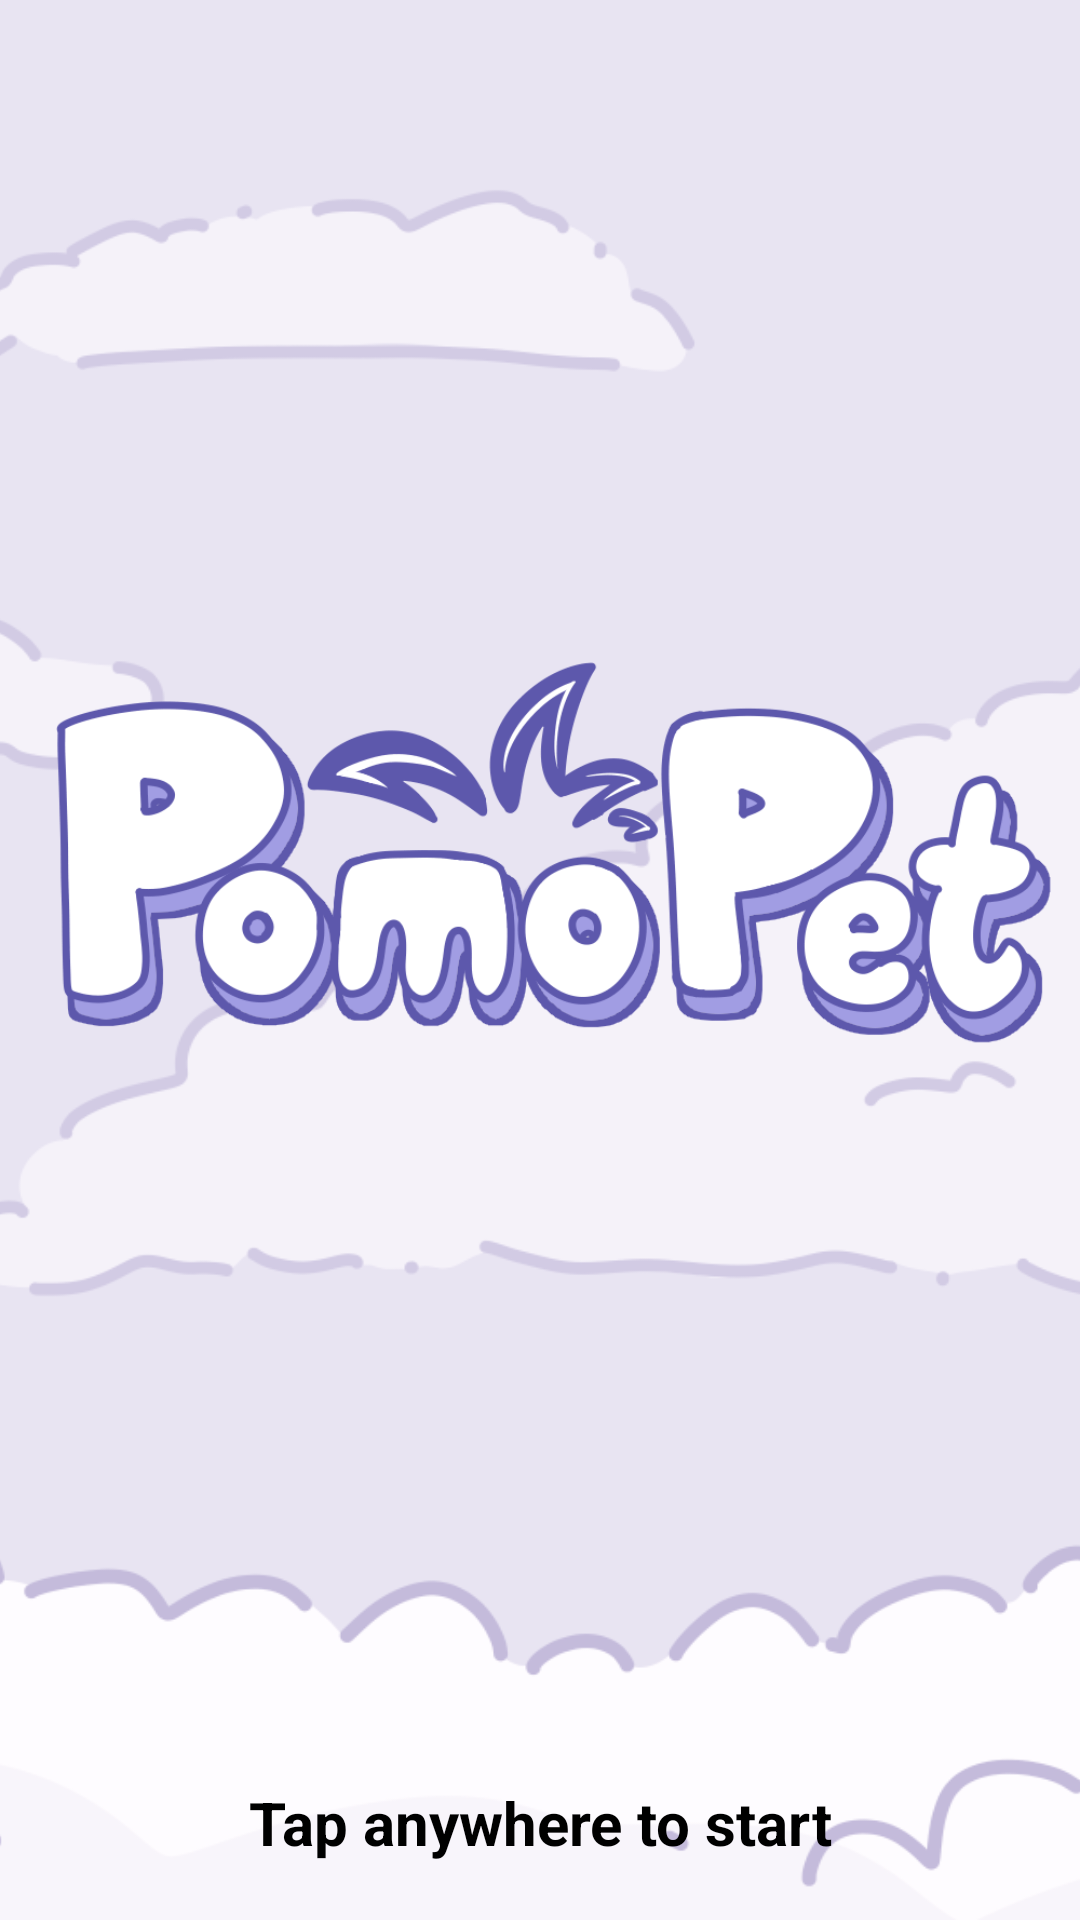

Layout XML and referenced resources for this Android screen:
<!-- AndroidManifest.xml: application theme Theme.PomoPet -->
<!-- res/layout/activity_title_screen.xml -->
<?xml version="1.0" encoding="utf-8"?>
<androidx.constraintlayout.widget.ConstraintLayout xmlns:android="http://schemas.android.com/apk/res/android"
    xmlns:app="http://schemas.android.com/apk/res-auto"
    xmlns:tools="http://schemas.android.com/tools"
    android:id="@+id/layout_title_screen_cl"
    android:layout_width="match_parent"
    android:layout_height="match_parent">

    <ImageView
        android:id="@+id/background_iv"
        android:layout_width="match_parent"
        android:layout_height="0dp"
        android:scaleType="centerCrop"
        app:layout_constraintBottom_toBottomOf="@+id/linearLayout"
        app:layout_constraintEnd_toEndOf="parent"
        app:layout_constraintStart_toStartOf="parent"
        app:layout_constraintTop_toTopOf="parent"
        app:srcCompat="@drawable/title_screen_bg" />

    <LinearLayout
        android:id="@+id/linearLayout"
        android:layout_width="0dp"
        android:layout_height="0dp"
        android:orientation="vertical"
        app:layout_constraintBottom_toBottomOf="parent"
        app:layout_constraintEnd_toEndOf="parent"
        app:layout_constraintStart_toStartOf="parent"
        app:layout_constraintTop_toTopOf="parent">

        <ImageView
            android:id="@+id/pomopet_logo_iv"
            android:layout_width="match_parent"
            android:layout_height="wrap_content"
            android:layout_weight="2"
            app:srcCompat="@drawable/title_logo" />

        <TextView
            android:id="@+id/tapAnywhere_tv"
            android:layout_width="match_parent"
            android:layout_height="wrap_content"
            android:layout_weight="1"
            android:fontFamily="sans-serif"
            android:gravity="center"
            android:text="@string/tap_anywhere_to_start"
            android:textColor="#000000"
            android:textSize="20sp"
            android:textStyle="bold"
            />

    </LinearLayout>

</androidx.constraintlayout.widget.ConstraintLayout>
<!-- resources referenced by this layout -->
<resources>
  <!-- drawable title_logo: png bitmap (drawable, 78619 bytes) -->
  <!-- drawable title_screen_bg: png bitmap (drawable, 130282 bytes) -->
  <string name="tap_anywhere_to_start">Tap anywhere to start</string>
  <style name="Theme.PomoPet" parent="Base.Theme.PomoPet" />
  <style name="Base.Theme.PomoPet" parent="Theme.Material3.DayNight.NoActionBar">
          
          
      </style>
</resources>
